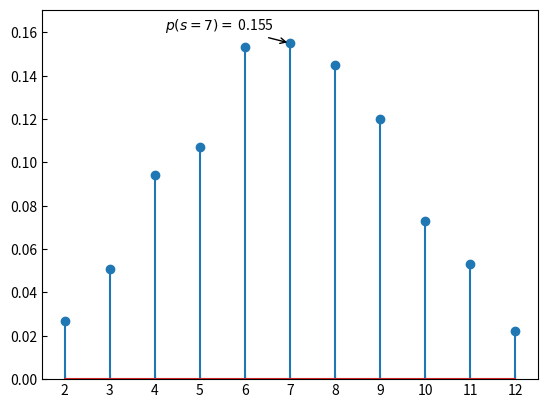

Generate this figure with matplotlib:
#!/usr/bin/env python3
# -*- coding: utf-8 -*-
"""
Created on Tue Apr 16 19:47:22 2019

[redacted]
"""

import numpy as np
import matplotlib.pyplot as plt
import matplotlib as mpl

dice1 = np.arange(1,7,1)
dice2 = np.arange(1,7,1)

N = 1000
frq = np.zeros(N)

for i in range(N):
    v1 = np.random.choice(dice1)
    v2 = np.random.choice(dice2)
    frq[i] = np.sum([v1,v2])
    
b, counts = np.unique(frq, return_counts=True)

prop_sum = counts/np.sum(counts)

# np.asarray((b, counts)).T


fig, ax = plt.subplots(1, 1)
plt.stem(b,prop_sum)
plt.ylim(0, np.max(prop_sum)*1.1)
ax.set_xticks(np.arange(2,13,1))
ax.tick_params(direction='in',which='both')
ax.annotate('$p(s = 7) =$ {}'.format(np.max(prop_sum)),
           xy=(7,np.max(prop_sum)),xytext=(-90, 10), textcoords='offset points',
           arrowprops=dict(arrowstyle="->"))